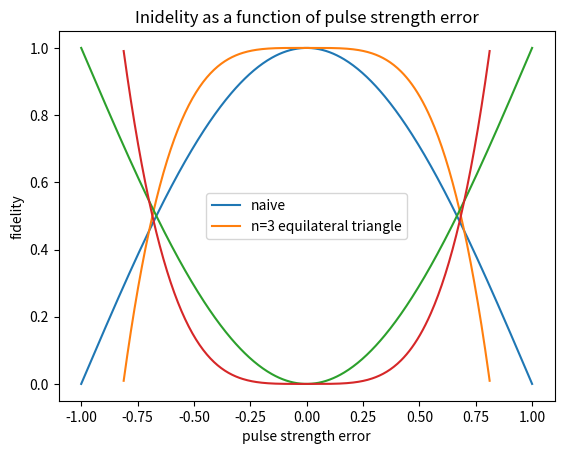

Write the Python code that produced this figure.
import numpy as np
import matplotlib.pyplot as plt
import math



def naive_NOT_0(e):
    F = 1 - (e**2 * math.pi**2)/8
    return F

def naive_NOT_1(e):
    F = np.array([])
    for i in range(len(e)):
        F = np.append(F, math.cos(e[i]*math.pi/2))
    return F

def n_equals_3_NOT(e):
    F = 1 - (3 * e**4 * math.pi**4)/128
    index_remove = []
    for i in range(len(F)):
        if F[i] < 0:
            index_remove.append(i)
    print(F)
    F = np.delete(F, index_remove)
    print(F)
    e = np.delete(e, index_remove)
    return F, e

e = np.linspace(-1, 1, 500)
F0 = naive_NOT_0(e)
F1 = naive_NOT_1(e)
F_n3, e_n3 = n_equals_3_NOT(e)

#plt.plot(e, F0)
plt.plot(e, F1, label='naive')
plt.plot(e_n3, F_n3, label='n=3 equilateral triangle')
plt.xlabel('pulse strength error')
plt.ylabel('fidelity')
plt.title('Fidelity as a function of pulse strength error')
plt.legend()
plt.show()


plt.plot(e, 1 - F1, label='naive')
plt.plot(e_n3, 1 - F_n3, label='n=3 equilateral triangle')
#plt.yscale('log')
#plt.plot(e, F1)
plt.xlabel('pulse strength error')
plt.ylabel('fidelity')
plt.title('Inidelity as a function of pulse strength error')
#plt.legend()
plt.show()
